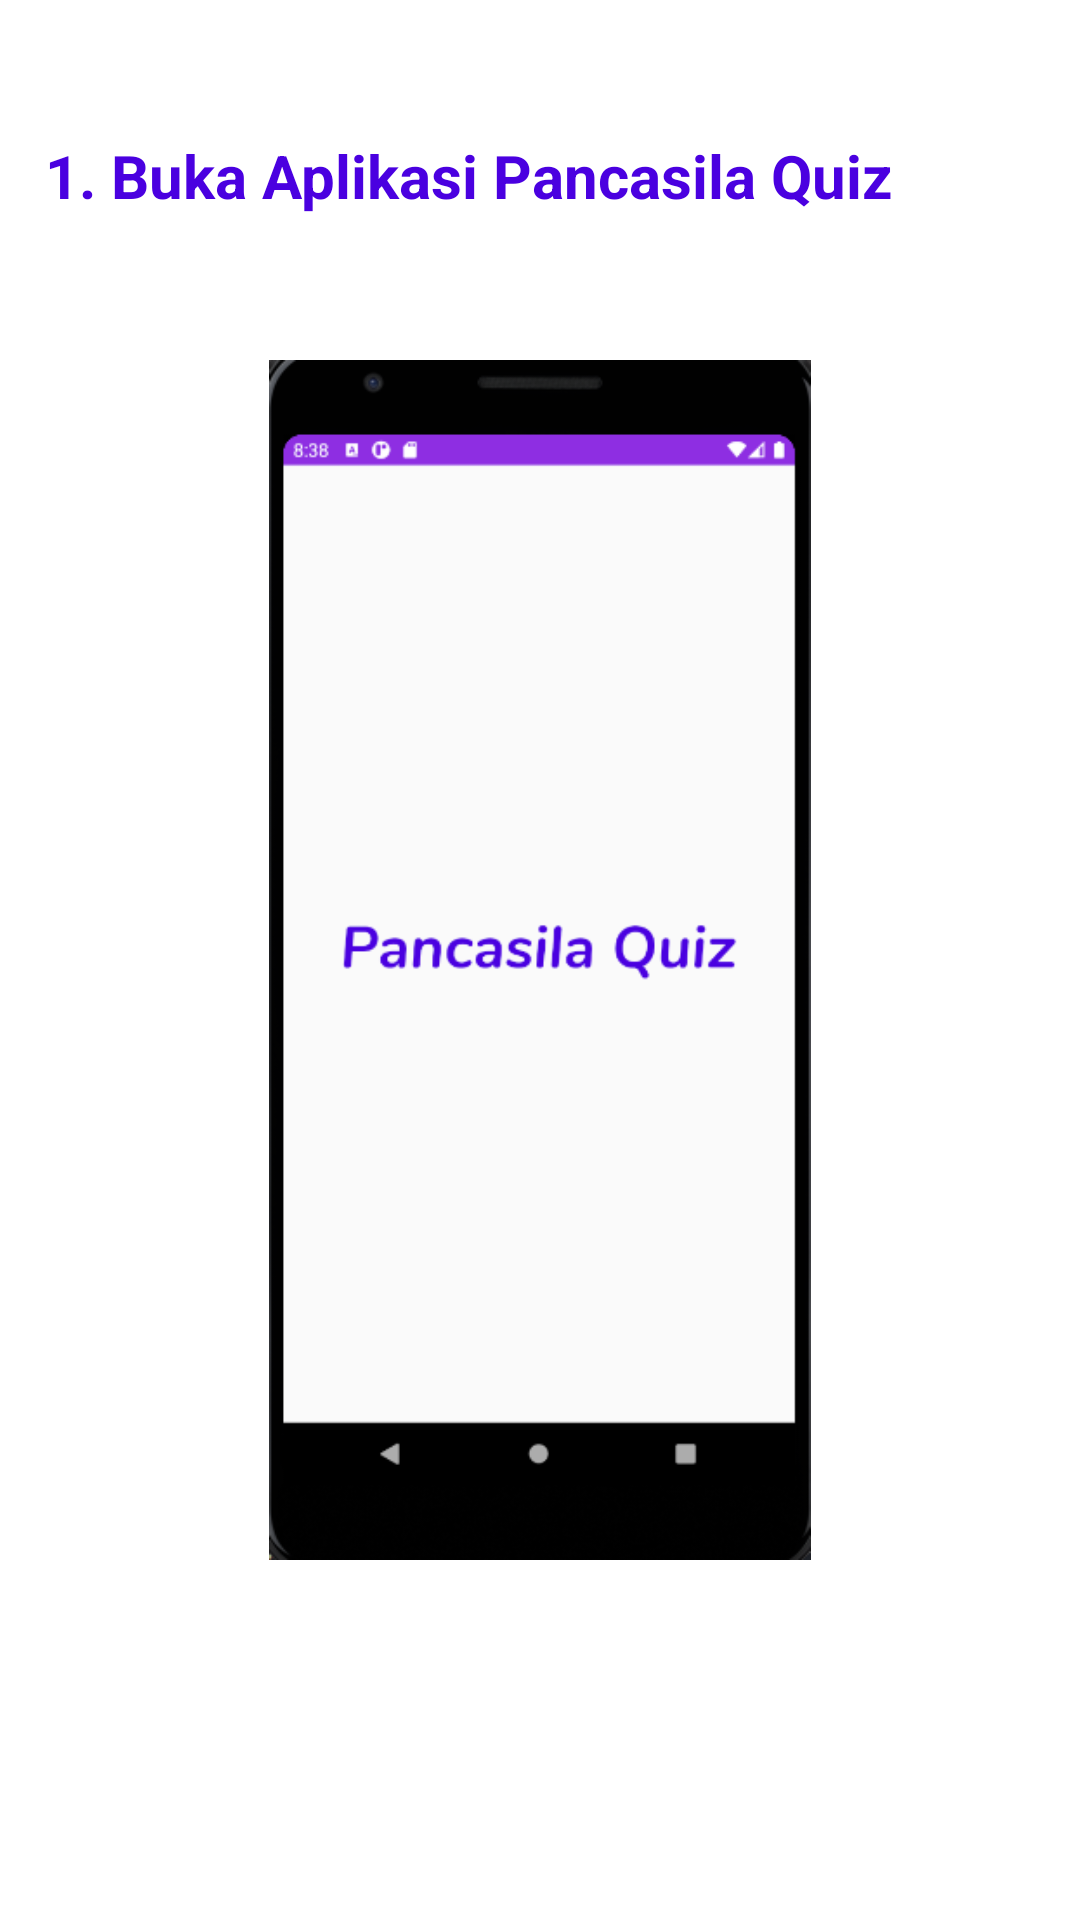

Android layout source for this screen:
<!-- AndroidManifest.xml: application theme Theme.PancasilaQuizApk -->
<!-- res/layout/tutor_slide1.xml -->
<?xml version="1.0" encoding="utf-8"?>
<androidx.constraintlayout.widget.ConstraintLayout
    xmlns:android="http://schemas.android.com/apk/res/android" android:layout_width="match_parent"
    android:layout_height="match_parent">

    <RelativeLayout android:background="@color/colorWhite"
        android:layout_width="match_parent"
        android:layout_height="match_parent"
        xmlns:app="http://schemas.android.com/apk/res-auto">

        <TextView
            android:layout_marginEnd="15dp"
            android:layout_marginStart="15dp"
            android:layout_marginTop="45dp"
            android:textStyle="bold"
            app:fontFamily="@font/nunito_bold"
            android:id="@+id/title"
            android:layout_width="wrap_content"
            android:layout_height="wrap_content"
            android:text="@string/tutor1_title"
            android:textColor="@color/colorPrimary"
            android:textSize="20sp" />

        <RelativeLayout
            android:layout_centerInParent="true"
            android:layout_margin="10dp"
            android:layout_width="wrap_content"
            android:layout_height="wrap_content">

            <ImageView
                android:layout_margin="10dp"
                android:id="@+id/tutor1_image"
                android:layout_height="400dp"
                android:layout_width="wrap_content"
                android:layout_centerInParent="true"
                android:src="@drawable/tutor1" />



        </RelativeLayout>


    </RelativeLayout>

</androidx.constraintlayout.widget.ConstraintLayout>
<!-- resources referenced by this layout -->
<resources>
  <color name="colorPrimary">#4A00E0</color>
  <color name="colorWhite">#FFFFFF</color>
  <!-- drawable tutor1: png bitmap (drawable, 21128 bytes) -->
  <string name="tutor1_title">1. Buka Aplikasi Pancasila Quiz</string>
  <style name="Theme.PancasilaQuizApk" parent="Theme.AppCompat.Light.NoActionBar">
          
          <item name="colorPrimary">@color/colorPrimary</item>
          <item name="colorPrimaryDark">#4A00E0</item>
          <item name="colorAccent">@color/colorAccent</item>
  
      </style>
  <color name="colorAccent">#0984e3</color>
</resources>
